Run: headless pygame with SDL's dummy video driver; simulated clock (each Clock.tick advances the game by its frame time, no real sleeping); random seed 0; keys injected as events and as key.get_pressed() state; no mouse input.
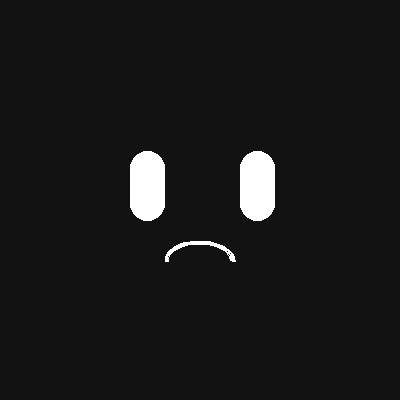
Frame 1 of 4 · flips 1–60 · no input
Frame 2 of 4 · flips 61–180 · tapped SPACE, RETURN · held RIGHT (→), D · screen unchanged from frame 1, image omitted
Frame 3 of 4 · flips 181–300 · held DOWN (↓), S · screen unchanged from frame 2, image omitted
Frame 4 of 4 · flips 301–420 · held LEFT (←), A, UP (↑), W · screen unchanged from frame 3, image omitted

The pygame program that drew these frames:

import pygame
import random
import time
import math

pygame.init()

# Screen
WIDTH, HEIGHT = 400, 400
screen = pygame.display.set_mode((WIDTH, HEIGHT))
pygame.display.set_caption("Dasai Mochi Clone")

clock = pygame.time.Clock()

# Colors
BG = (18, 18, 18)
WHITE = (255, 255, 255)

# Animation states
eye_height = 70
target_eye_height = 70

mouth_curve = 1
target_mouth_curve = 1

# Timing
last_expression_change = time.time()
expression_delay = random.uniform(3, 6)

blink_state = "open"
blink_timer = time.time()
blink_interval = random.uniform(2.5, 5)

# Easing function (smooth like real UI)
def ease_in_out(t):
    return t * t * (3 - 2 * t)

# Lerp with easing
def smooth(current, target, speed):
    t = speed
    t = ease_in_out(t)
    return current + (target - current) * t

def draw_face(offset_y):
    # Eye positions (more centered like Dasai)
    left_eye_x = 130
    right_eye_x = 240
    eye_y = 150 + offset_y

    # Eyes (rounded vertical)
    pygame.draw.rect(screen, WHITE, (left_eye_x, eye_y, 35, eye_height), border_radius=18)
    pygame.draw.rect(screen, WHITE, (right_eye_x, eye_y, 35, eye_height), border_radius=18)

    # Mouth (soft + centered)
    mouth_rect = pygame.Rect(165, 240 + offset_y, 70, 40)

    if mouth_curve > 0:
        pygame.draw.arc(screen, WHITE, mouth_rect, 0, math.pi, 4)
    else:
        pygame.draw.arc(screen, WHITE, mouth_rect, math.pi, 2 * math.pi, 4)

running = True

while running:
    screen.fill(BG)
    now = time.time()

    for event in pygame.event.get():
        if event.type == pygame.QUIT:
            running = False

    # 🌊 Subtle floating (VERY minimal like Dasai)
    float_offset = math.sin(now * 1.5) * 3

    # 😄 Expression change (slow, natural)
    if now - last_expression_change > expression_delay:
        target_mouth_curve = random.choice([1, 1, 1, -1])  # mostly happy
        last_expression_change = now
        expression_delay = random.uniform(3, 6)

    # 👀 Blink system (multi-stage like real)
    if blink_state == "open" and now - blink_timer > blink_interval:
        blink_state = "closing"
        blink_timer = now

    elif blink_state == "closing":
        target_eye_height = 5
        if eye_height < 10:
            blink_state = "closed"
            blink_timer = now

    elif blink_state == "closed":
        if now - blink_timer > 0.08:  # tiny pause
            blink_state = "opening"

    elif blink_state == "opening":
        target_eye_height = 70
        if eye_height > 65:
            blink_state = "open"
            blink_timer = now
            blink_interval = random.uniform(2.5, 5)

    # Smooth transitions
    eye_height = smooth(eye_height, target_eye_height, 0.15)
    mouth_curve = smooth(mouth_curve, target_mouth_curve, 0.08)

    draw_face(float_offset)

    pygame.display.update()
    clock.tick(60)

pygame.quit()
